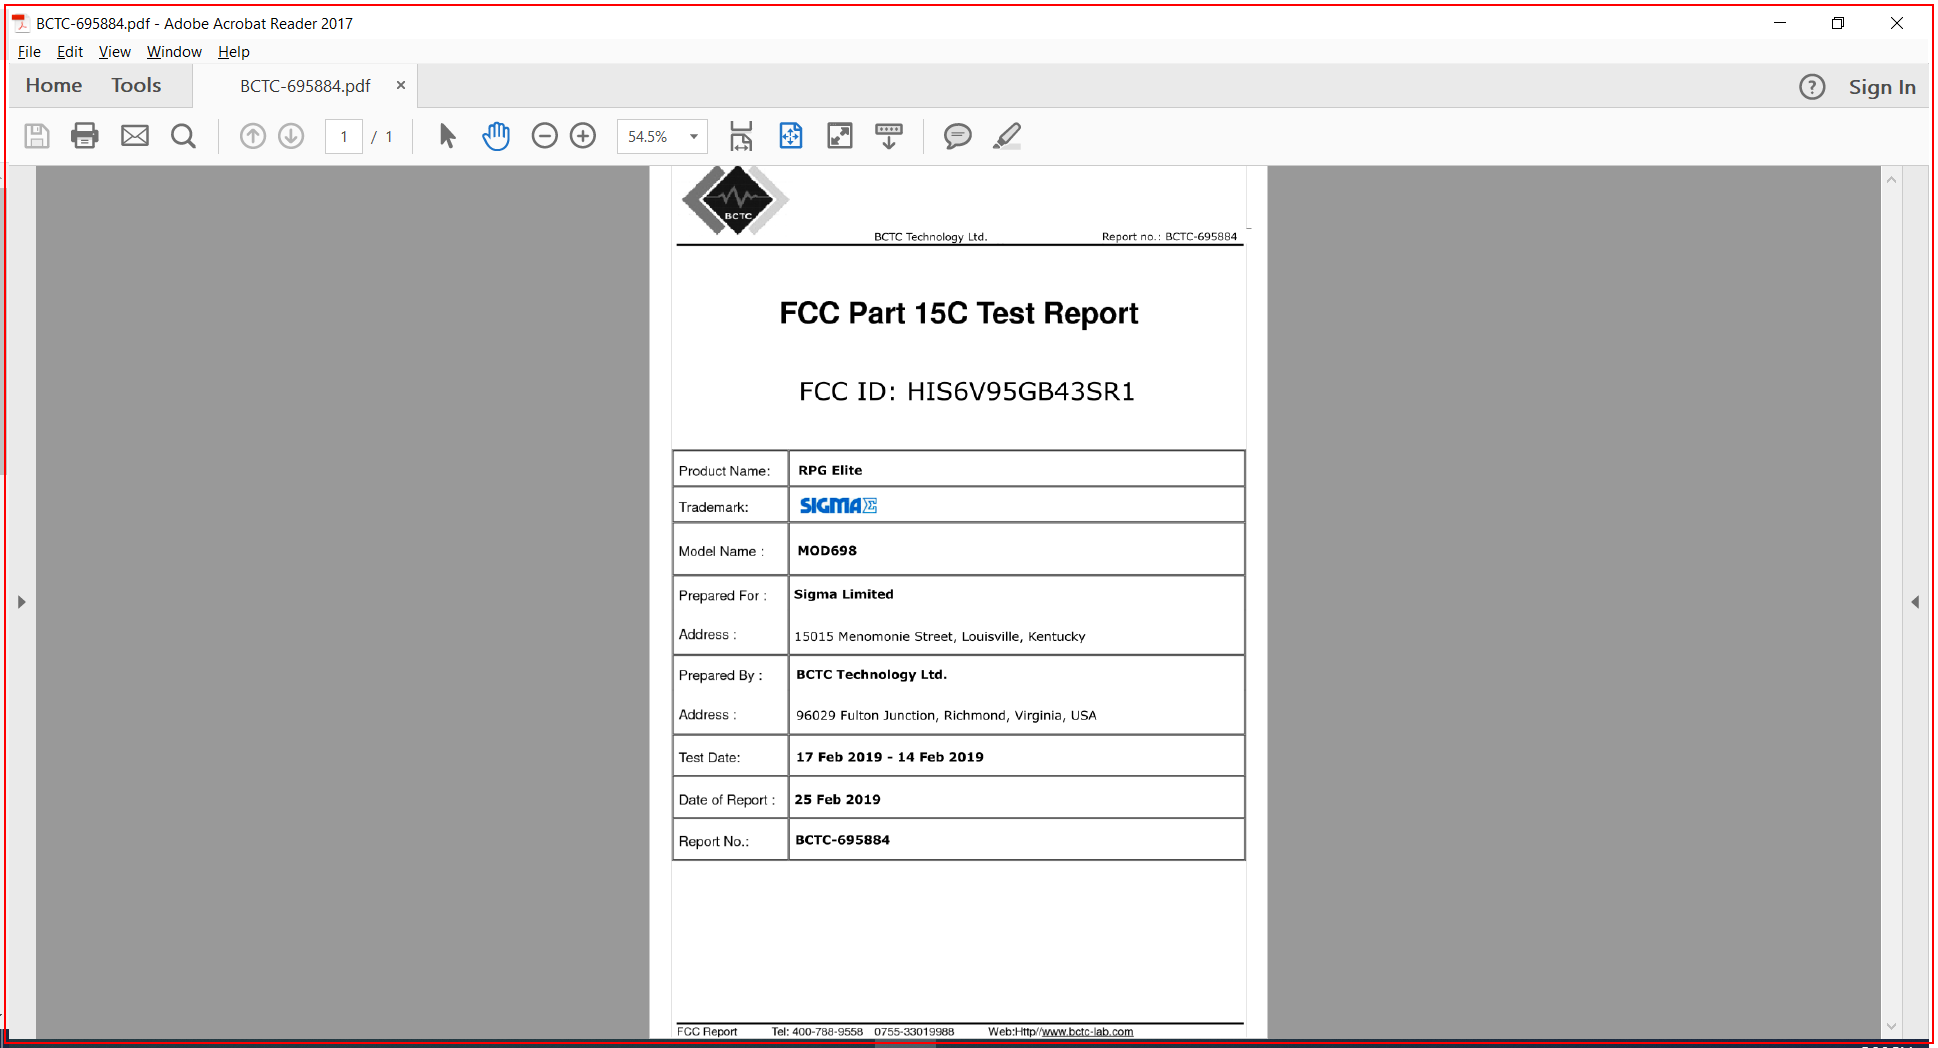
Task: Scan pdf document using Optical Character Recognition
Workflow: Main

Step 1: type a value into the element in window '*.pdf - Adobe Acrobat Reader 2017' (acrord32.exe)

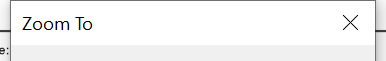
Step 2: Attach Window 'acrord32.exe  Zoom To' on the dialog in window 'Zoom To' (acrord32.exe)

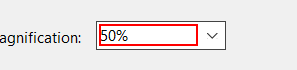
Step 3: type "50" into the text box 'Magnification:'

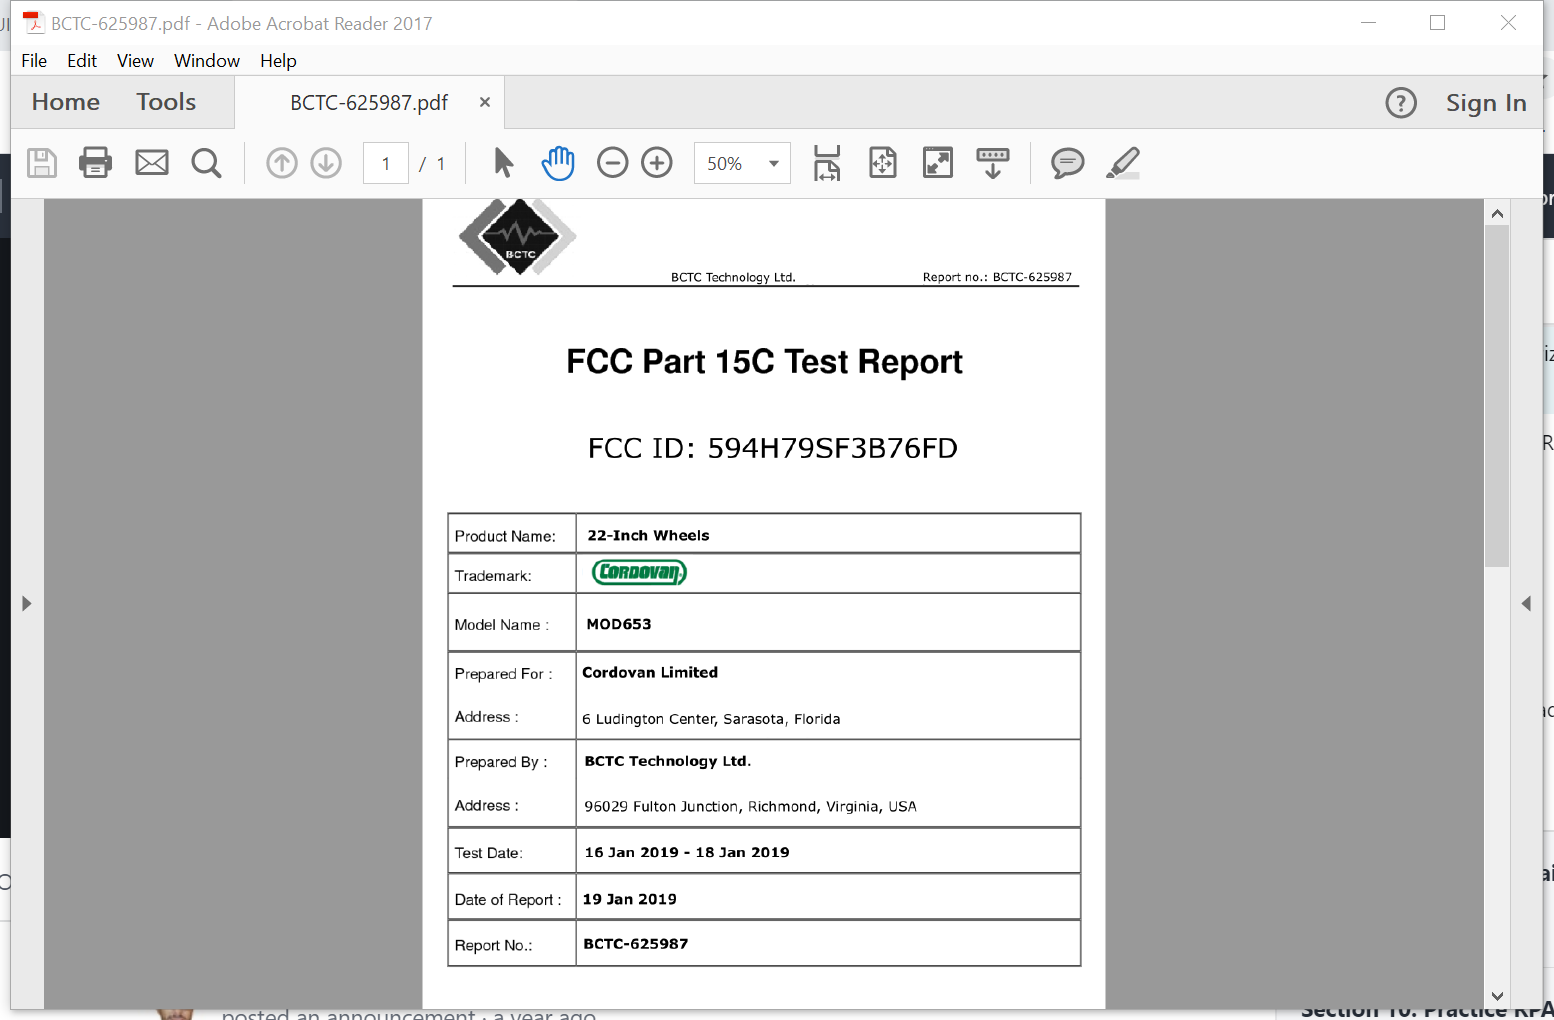
Step 4: Attach PDF Window on the element in window '*.pdf - Adobe Acrobat Reader 2017' (acrord32.exe)

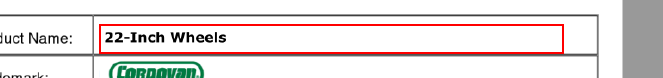
Step 5: get-text from the element 'Alert: Empty document' in window 'AVPageView'

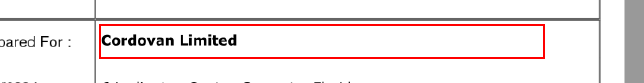
Step 6: get-text from the element 'Alert: Empty document' in window 'AVPageView'

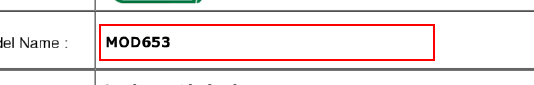
Step 7: get-text from the element 'Alert: Empty document' in window 'AVPageView'

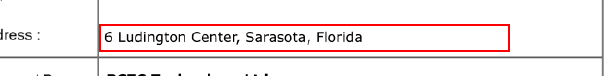
Step 8: get-text from the element 'Alert: Empty document' in window 'AVPageView'

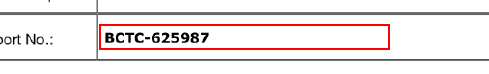
Step 9: get-text from the element 'Alert: Empty document' in window 'AVPageView'

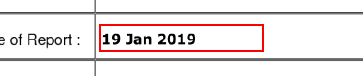
Step 10: get-text from the element 'Alert: Empty document' in window 'AVPageView'

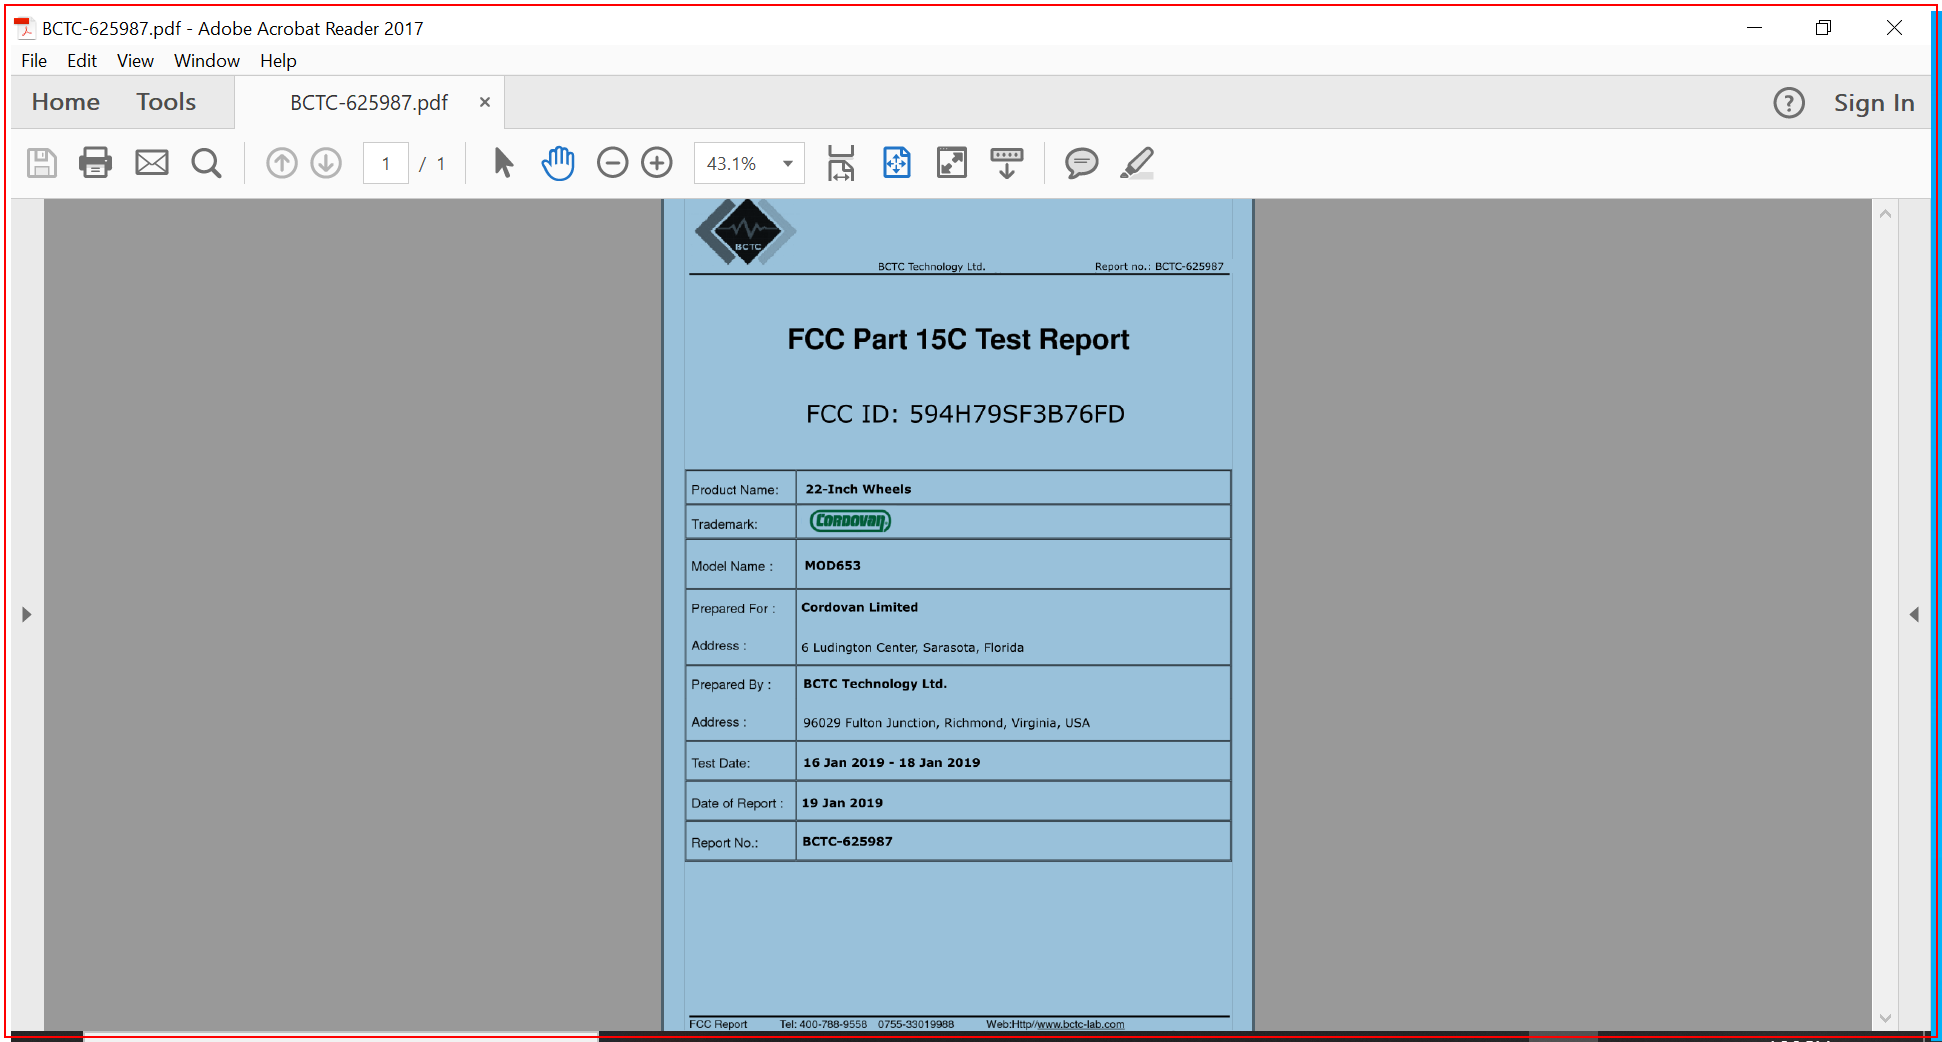
Step 11: Close Application pdf on the element in window '*.pdf - Adobe Acrobat Reader 2017' (acrord32.exe)